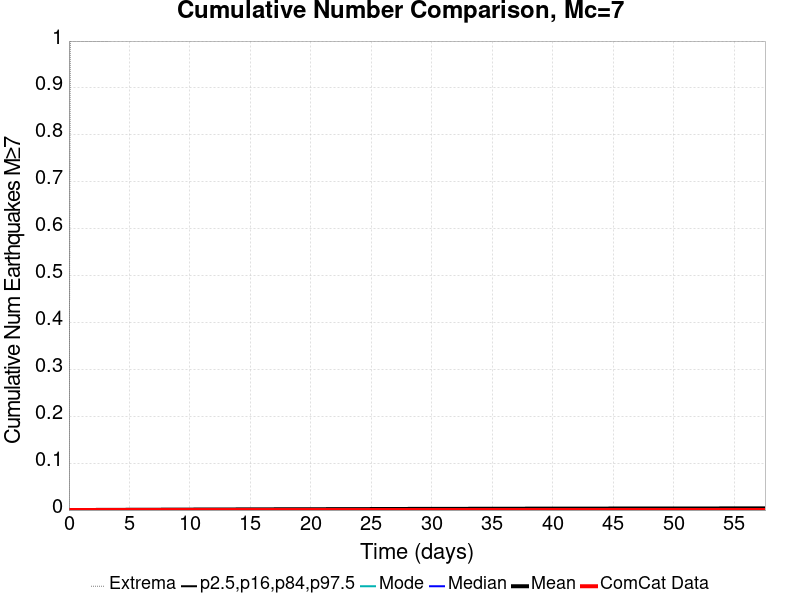

The data file committed next to this chart (first rows):
Time (days), ComCat Data, Simulation Mean, Simulation Median, Simulation Mode, Simulation Minimum, Simulation Maximum, 2.5 %-ile, 16 %-ile, 84 %-ile, 97.5 %-ile
0.0, 0.0, 0.0, 0.0, 0.0, 0.0, 0.0, 0.0, 0.0, 0.0, 0.0
0.1153, 0.0, 2.0E-5, 0.0, 0.0, 0.0, 1.0, 0.0, 0.0, 0.0, 0.0
0.2307, 0.0, 3.0E-5, 0.0, 0.0, 0.0, 1.0, 0.0, 0.0, 0.0, 0.0
0.346, 0.0, 4.0E-5, 0.0, 0.0, 0.0, 1.0, 0.0, 0.0, 0.0, 0.0
0.4613, 0.0, 4.0E-5, 0.0, 0.0, 0.0, 1.0, 0.0, 0.0, 0.0, 0.0
0.5767, 0.0, 7.0E-5, 0.0, 0.0, 0.0, 1.0, 0.0, 0.0, 0.0, 0.0
0.692, 0.0, 7.0E-5, 0.0, 0.0, 0.0, 1.0, 0.0, 0.0, 0.0, 0.0
0.8073, 0.0, 9.0E-5, 0.0, 0.0, 0.0, 1.0, 0.0, 0.0, 0.0, 0.0
0.9227, 0.0, 1.1E-4, 0.0, 0.0, 0.0, 1.0, 0.0, 0.0, 0.0, 0.0
1.038, 0.0, 1.3E-4, 0.0, 0.0, 0.0, 1.0, 0.0, 0.0, 0.0, 0.0
1.153, 0.0, 1.6E-4, 0.0, 0.0, 0.0, 1.0, 0.0, 0.0, 0.0, 0.0
1.269, 0.0, 2.0E-4, 0.0, 0.0, 0.0, 1.0, 0.0, 0.0, 0.0, 0.0
1.384, 0.0, 2.0E-4, 0.0, 0.0, 0.0, 1.0, 0.0, 0.0, 0.0, 0.0
1.499, 0.0, 2.1E-4, 0.0, 0.0, 0.0, 1.0, 0.0, 0.0, 0.0, 0.0
1.615, 0.0, 2.2E-4, 0.0, 0.0, 0.0, 1.0, 0.0, 0.0, 0.0, 0.0
1.73, 0.0, 2.3E-4, 0.0, 0.0, 0.0, 1.0, 0.0, 0.0, 0.0, 0.0
1.845, 0.0, 2.4E-4, 0.0, 0.0, 0.0, 1.0, 0.0, 0.0, 0.0, 0.0
1.961, 0.0, 2.5E-4, 0.0, 0.0, 0.0, 1.0, 0.0, 0.0, 0.0, 0.0
2.076, 0.0, 2.6E-4, 0.0, 0.0, 0.0, 1.0, 0.0, 0.0, 0.0, 0.0
2.191, 0.0, 2.6E-4, 0.0, 0.0, 0.0, 1.0, 0.0, 0.0, 0.0, 0.0
2.307, 0.0, 2.8E-4, 0.0, 0.0, 0.0, 1.0, 0.0, 0.0, 0.0, 0.0
2.422, 0.0, 2.8E-4, 0.0, 0.0, 0.0, 1.0, 0.0, 0.0, 0.0, 0.0
2.537, 0.0, 2.9E-4, 0.0, 0.0, 0.0, 1.0, 0.0, 0.0, 0.0, 0.0
2.653, 0.0, 3.2E-4, 0.0, 0.0, 0.0, 1.0, 0.0, 0.0, 0.0, 0.0
2.768, 0.0, 3.2E-4, 0.0, 0.0, 0.0, 1.0, 0.0, 0.0, 0.0, 0.0
2.883, 0.0, 3.2E-4, 0.0, 0.0, 0.0, 1.0, 0.0, 0.0, 0.0, 0.0
2.999, 0.0, 3.4E-4, 0.0, 0.0, 0.0, 1.0, 0.0, 0.0, 0.0, 0.0
3.114, 0.0, 3.5E-4, 0.0, 0.0, 0.0, 1.0, 0.0, 0.0, 0.0, 0.0
3.229, 0.0, 3.5E-4, 0.0, 0.0, 0.0, 1.0, 0.0, 0.0, 0.0, 0.0
3.345, 0.0, 3.6E-4, 0.0, 0.0, 0.0, 1.0, 0.0, 0.0, 0.0, 0.0
3.46, 0.0, 3.7E-4, 0.0, 0.0, 0.0, 2.0, 0.0, 0.0, 0.0, 0.0
3.575, 0.0, 3.7E-4, 0.0, 0.0, 0.0, 2.0, 0.0, 0.0, 0.0, 0.0
3.691, 0.0, 3.9E-4, 0.0, 0.0, 0.0, 2.0, 0.0, 0.0, 0.0, 0.0
3.806, 0.0, 4.1E-4, 0.0, 0.0, 0.0, 2.0, 0.0, 0.0, 0.0, 0.0
3.921, 0.0, 4.2E-4, 0.0, 0.0, 0.0, 2.0, 0.0, 0.0, 0.0, 0.0
4.037, 0.0, 4.2E-4, 0.0, 0.0, 0.0, 2.0, 0.0, 0.0, 0.0, 0.0
4.152, 0.0, 4.5E-4, 0.0, 0.0, 0.0, 2.0, 0.0, 0.0, 0.0, 0.0
4.267, 0.0, 4.8E-4, 0.0, 0.0, 0.0, 2.0, 0.0, 0.0, 0.0, 0.0
4.383, 0.0, 4.9E-4, 0.0, 0.0, 0.0, 2.0, 0.0, 0.0, 0.0, 0.0
4.498, 0.0, 4.9E-4, 0.0, 0.0, 0.0, 2.0, 0.0, 0.0, 0.0, 0.0
4.613, 0.0, 5.2E-4, 0.0, 0.0, 0.0, 2.0, 0.0, 0.0, 0.0, 0.0
4.729, 0.0, 5.4E-4, 0.0, 0.0, 0.0, 2.0, 0.0, 0.0, 0.0, 0.0
4.844, 0.0, 5.5E-4, 0.0, 0.0, 0.0, 2.0, 0.0, 0.0, 0.0, 0.0
4.959, 0.0, 5.5E-4, 0.0, 0.0, 0.0, 2.0, 0.0, 0.0, 0.0, 0.0
5.075, 0.0, 5.6E-4, 0.0, 0.0, 0.0, 2.0, 0.0, 0.0, 0.0, 0.0
5.19, 0.0, 5.6E-4, 0.0, 0.0, 0.0, 2.0, 0.0, 0.0, 0.0, 0.0
5.305, 0.0, 5.6E-4, 0.0, 0.0, 0.0, 2.0, 0.0, 0.0, 0.0, 0.0
5.421, 0.0, 5.6E-4, 0.0, 0.0, 0.0, 2.0, 0.0, 0.0, 0.0, 0.0
5.536, 0.0, 5.8E-4, 0.0, 0.0, 0.0, 2.0, 0.0, 0.0, 0.0, 0.0
5.651, 0.0, 5.9E-4, 0.0, 0.0, 0.0, 2.0, 0.0, 0.0, 0.0, 0.0
5.767, 0.0, 6.1E-4, 0.0, 0.0, 0.0, 2.0, 0.0, 0.0, 0.0, 0.0
5.882, 0.0, 6.3E-4, 0.0, 0.0, 0.0, 2.0, 0.0, 0.0, 0.0, 0.0
5.997, 0.0, 6.6E-4, 0.0, 0.0, 0.0, 2.0, 0.0, 0.0, 0.0, 0.0
6.113, 0.0, 6.6E-4, 0.0, 0.0, 0.0, 2.0, 0.0, 0.0, 0.0, 0.0
6.228, 0.0, 7.0E-4, 0.0, 0.0, 0.0, 2.0, 0.0, 0.0, 0.0, 0.0
6.343, 0.0, 7.0E-4, 0.0, 0.0, 0.0, 2.0, 0.0, 0.0, 0.0, 0.0
6.459, 0.0, 7.0E-4, 0.0, 0.0, 0.0, 2.0, 0.0, 0.0, 0.0, 0.0
6.574, 0.0, 7.1E-4, 0.0, 0.0, 0.0, 2.0, 0.0, 0.0, 0.0, 0.0
6.689, 0.0, 7.2E-4, 0.0, 0.0, 0.0, 2.0, 0.0, 0.0, 0.0, 0.0
6.805, 0.0, 7.4E-4, 0.0, 0.0, 0.0, 2.0, 0.0, 0.0, 0.0, 0.0
... 440 more rows
